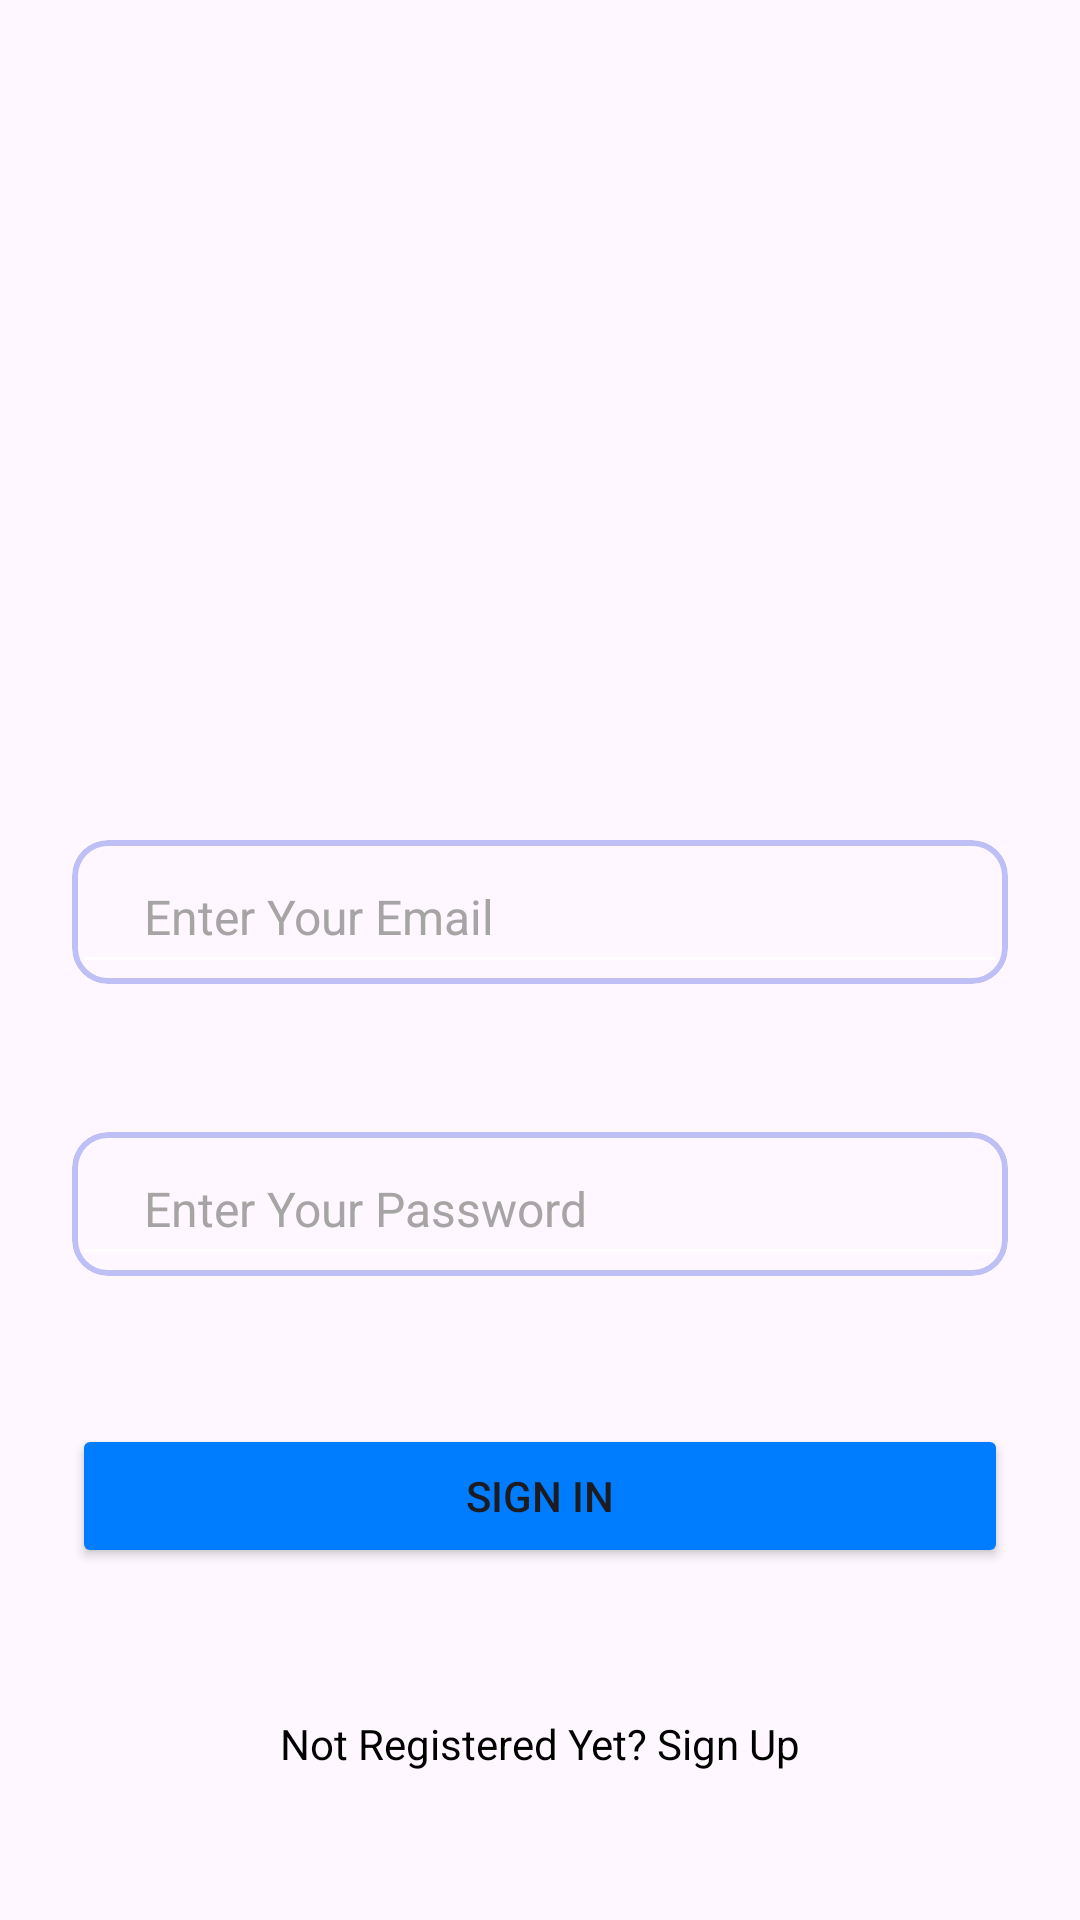

Produce the Android XML layout that renders to this screen, including the resource entries it uses.
<!-- AndroidManifest.xml: application theme Base.Theme.Ambulance -->
<!-- res/layout/fragment_sign_in.xml -->
<?xml version="1.0" encoding="utf-8"?>
<androidx.constraintlayout.widget.ConstraintLayout xmlns:android="http://schemas.android.com/apk/res/android"
    xmlns:tools="http://schemas.android.com/tools"
    android:layout_width="match_parent"
    android:layout_height="match_parent"
    android:fitsSystemWindows="true"
    xmlns:app="http://schemas.android.com/apk/res-auto"
    tools:context=".ui.registration.sign_in.SignInFragment">

    <androidx.appcompat.widget.AppCompatImageView
        android:id="@+id/imageView"
        android:layout_width="0dp"
        android:layout_height="0dp"
        android:importantForAccessibility="no"
        app:srcCompat="@drawable/sign_in_min"
        android:scaleType="centerCrop"
        app:layout_constraintBottom_toTopOf="@+id/guideline2"
        app:layout_constraintEnd_toEndOf="parent"
        app:layout_constraintStart_toStartOf="parent"
        app:layout_constraintTop_toTopOf="parent" />


    <androidx.constraintlayout.widget.Guideline
        android:id="@+id/guideline2"
        android:layout_width="wrap_content"
        android:layout_height="wrap_content"
        android:orientation="horizontal"
        app:layout_constraintGuide_percent="0.4" />

    <TextView
        android:id="@+id/tv_error"
        android:layout_width="wrap_content"
        android:layout_height="wrap_content"
        android:textColor="@android:color/holo_red_dark"
        android:textStyle="normal"
        android:visibility="visible"
        app:layout_constraintBottom_toTopOf="@+id/cv_password"
        app:layout_constraintEnd_toEndOf="@+id/cv_email"
        app:layout_constraintStart_toStartOf="@+id/cv_email"
        app:layout_constraintTop_toBottomOf="@+id/cv_email" />
    <com.google.android.material.card.MaterialCardView
        android:id="@+id/cv_email"
        android:layout_width="0dp"
        android:layout_height="48dp"
        android:layout_marginStart="24dp"
        android:layout_marginTop="24dp"
        android:layout_marginEnd="24dp"
        app:cardCornerRadius="12dp"
        app:layout_constraintEnd_toEndOf="parent"
        app:layout_constraintStart_toStartOf="parent"
        app:layout_constraintTop_toBottomOf="@id/guideline2"
        app:strokeColor="@color/cv_stroke_color"
        app:strokeWidth="2dp">

        <EditText
            android:id="@+id/editTextTextEmailAddress"
            android:layout_width="match_parent"
            android:layout_height="match_parent"
            android:backgroundTint="@color/white"
            android:ems="10"
            android:freezesText="true"
            android:hint="@string/email"
            android:imeOptions="actionNext"
            android:importantForAutofill="no"
            android:inputType="textWebEmailAddress"
            android:lines="1"
            android:paddingStart="24dp"
            android:saveEnabled="true"
            android:text=""
            android:textColorHint="@color/edit_hint_color"
            android:textCursorDrawable="@drawable/edit_text_cursore"
            android:textSize="16sp" />

    </com.google.android.material.card.MaterialCardView>

    <com.google.android.material.card.MaterialCardView
        android:id="@+id/cv_password"
        android:layout_width="0dp"
        android:layout_height="48dp"
        app:cardCornerRadius="12dp"
        app:layout_constraintBottom_toTopOf="@+id/button"
        app:layout_constraintEnd_toEndOf="@+id/cv_email"
        app:layout_constraintStart_toStartOf="@+id/cv_email"
        app:layout_constraintTop_toBottomOf="@+id/cv_email"
        app:strokeColor="@color/cv_stroke_color"
        app:strokeWidth="2dp">

        <EditText
            android:id="@+id/editTextTextPassword"
            android:layout_width="match_parent"
            android:layout_height="match_parent"
            android:backgroundTint="@color/white"
            android:ems="10"
            android:freezesText="true"
            android:hint="@string/password"
            android:imeOptions="actionDone"
            android:importantForAutofill="no"
            android:inputType="textPassword"
            android:lines="1"
            android:paddingStart="24dp"
            android:saveEnabled="true"
            android:text=""
            android:textColorHint="@color/edit_hint_color"
            android:textCursorDrawable="@drawable/edit_text_cursore"
            android:textSize="16sp" />

    </com.google.android.material.card.MaterialCardView>


    <Button
        android:id="@+id/button"
        android:layout_width="0dp"
        android:layout_height="wrap_content"
        android:backgroundTint="@color/blue"
        android:text="Sign In"
        app:layout_constraintBottom_toTopOf="@+id/tv_sign_in"
        app:layout_constraintEnd_toEndOf="@+id/cv_password"
        app:layout_constraintHorizontal_bias="0.5"
        app:layout_constraintStart_toStartOf="@+id/cv_password"
        app:layout_constraintTop_toBottomOf="@+id/cv_password" />

    <TextView
        android:id="@+id/tv_sign_in"
        android:layout_width="wrap_content"
        android:layout_height="wrap_content"
        android:text="Not Registered Yet? Sign Up"
        android:textStyle="normal"
        android:textColor="@color/black"
        app:layout_constraintBottom_toBottomOf="parent"
        app:layout_constraintEnd_toEndOf="@+id/button"
        app:layout_constraintHorizontal_bias="0.5"
        app:layout_constraintStart_toStartOf="@+id/button"
        app:layout_constraintTop_toBottomOf="@+id/button" />

    <ProgressBar
        android:id="@+id/progress_bar"
        android:layout_width="50dp"
        android:layout_height="50dp"
        android:visibility="gone"
        app:layout_constraintBottom_toBottomOf="parent"
        app:layout_constraintEnd_toEndOf="parent"
        app:layout_constraintStart_toStartOf="parent"
        app:layout_constraintTop_toTopOf="parent" />
</androidx.constraintlayout.widget.ConstraintLayout>
<!-- resources referenced by this layout -->
<resources>
  <color name="black">#FF000000</color>
  <color name="blue">#007dfe</color>
  <color name="cv_stroke_color">#BEBFF4</color>
  <color name="edit_hint_color">#A6A4A4</color>
  <color name="white">#FFFFFFFF</color>
  <!-- drawable edit_text_cursore (drawable) -->
  <?xml version="1.0" encoding="utf-8"?>
  <shape xmlns:android="http://schemas.android.com/apk/res/android"
      android:shape="rectangle">
      <solid android:color="@color/blue"/>
      <size android:height="18dp"
          android:width="2dp"/>
  
  </shape>
  <!-- drawable sign_in_min: webp bitmap (drawable-v24, 257920 bytes) -->
  <string name="email">Enter Your Email</string>
  <string name="password">Enter Your Password</string>
  <style name="Base.Theme.Ambulance" parent="Theme.Material3.Light.NoActionBar">
          
           <item name="colorPrimary">@color/whiter</item>
          <item name="colorPrimaryVariant">@color/white</item>
          <item name="colorOnPrimary">@color/black</item>
          <item name="android:statusBarColor">@color/white</item>
          <item name="android:windowLightStatusBar">true</item>
          <item name="android:windowSharedElementsUseOverlay">false</item>
      </style>
  <color name="whiter">#EAE1E1</color>
</resources>
